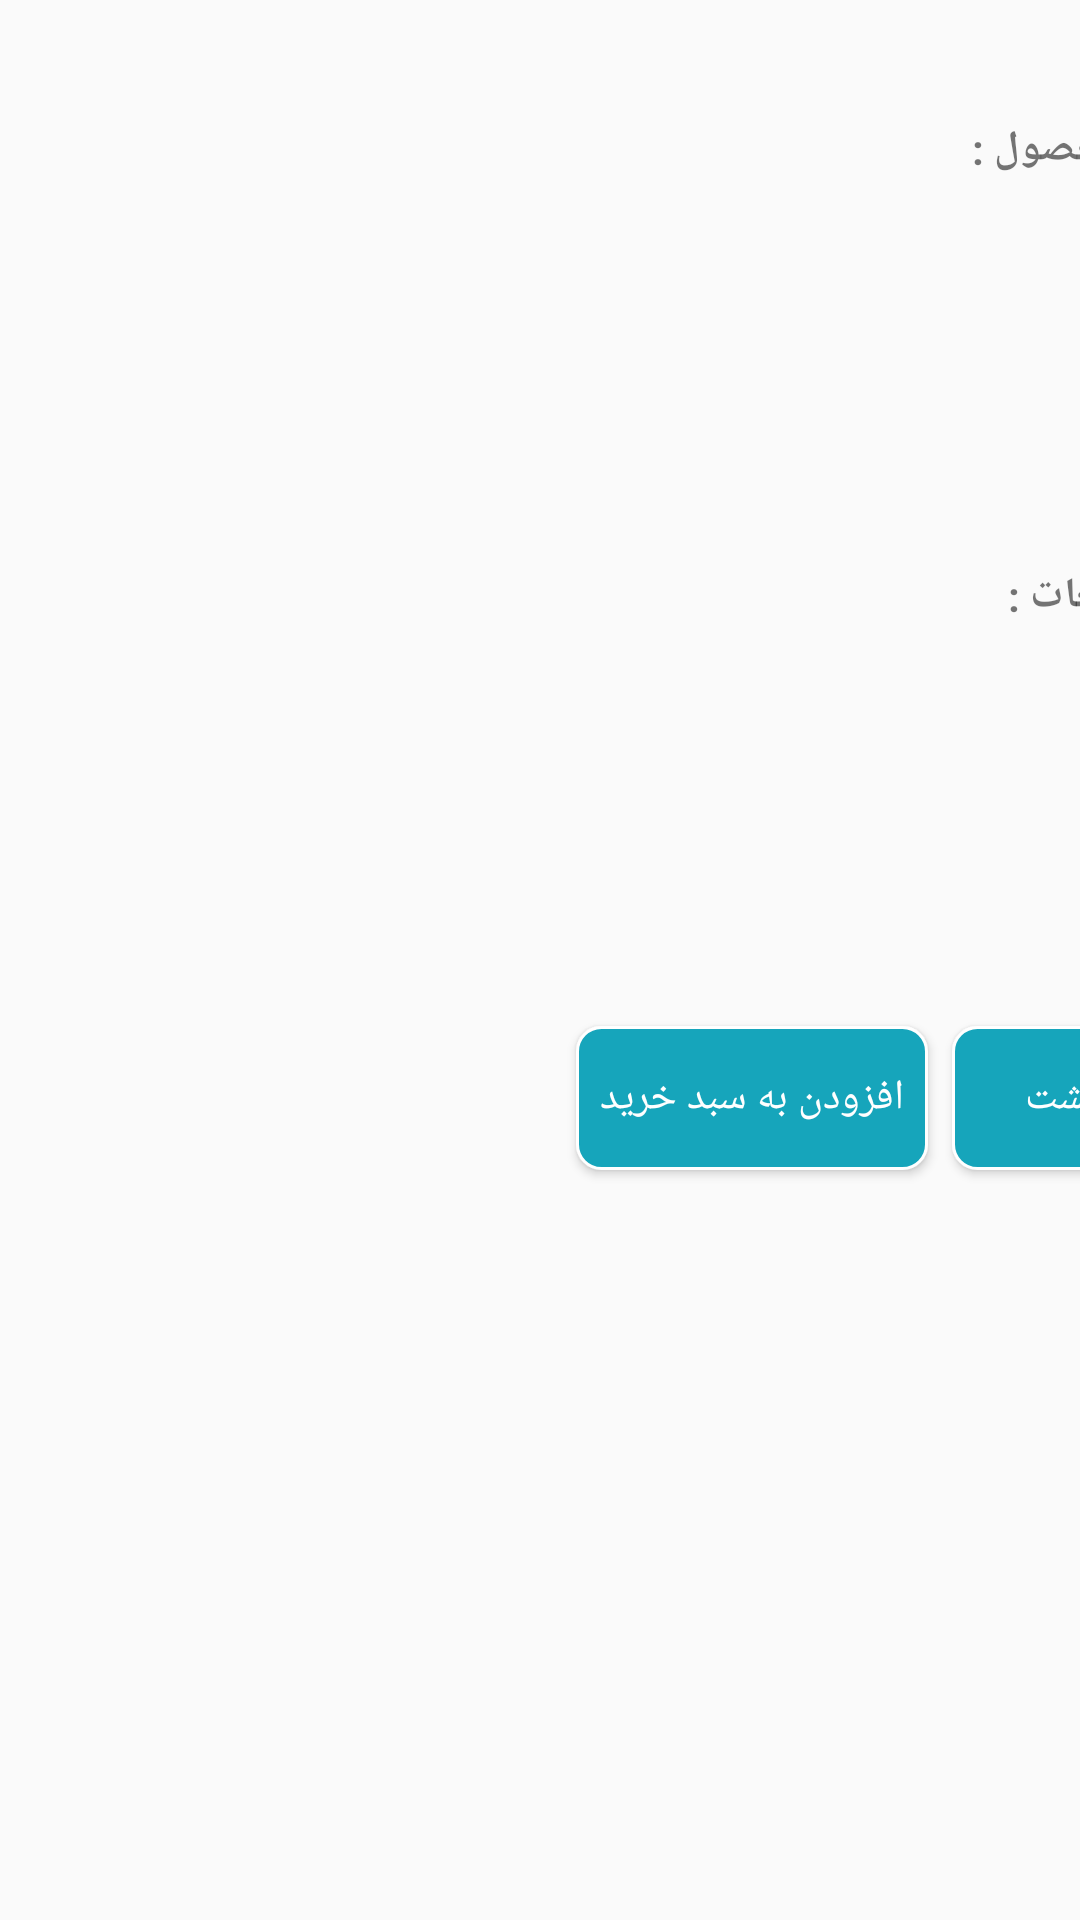

Here is an Android app screen rendered from its layout file. Give the layout XML and the strings, colors and styles it references.
<!-- AndroidManifest.xml: application theme AppTheme -->
<!-- res/layout/activity_product.xml -->
<?xml version="1.0" encoding="utf-8"?>
<android.support.constraint.ConstraintLayout xmlns:android="http://schemas.android.com/apk/res/android"
    xmlns:app="http://schemas.android.com/apk/res-auto"
    xmlns:tools="http://schemas.android.com/tools"
    android:layout_width="match_parent"
    android:layout_height="match_parent"
    android:layoutDirection="rtl"
    tools:context=".Activities.ProductActivity">


    <ImageView
        android:id="@+id/imgProductInfo"
        android:layout_width="200dp"
        android:layout_height="200dp"
        android:layout_marginStart="8dp"
        android:layout_marginTop="36dp"
        android:layout_marginEnd="8dp"
        app:layout_constraintEnd_toEndOf="parent"
        app:layout_constraintHorizontal_bias="1.0"
        app:layout_constraintStart_toStartOf="parent"
        app:layout_constraintTop_toTopOf="parent"
        tools:srcCompat="@drawable/banner2" />

    <Button
        android:id="@+id/btn_add_shopbasket"
        android:layout_width="wrap_content"
        android:layout_height="wrap_content"
        android:layout_marginTop="8dp"
        android:layout_marginEnd="192dp"
        android:layout_marginBottom="250dp"
        android:background="@drawable/button_shape"
        android:padding="8dp"
        android:text="افزودن به سبد خرید"
        android:textColor="@color/white"
        app:layout_constraintBottom_toBottomOf="parent"
        app:layout_constraintEnd_toEndOf="parent"
        app:layout_constraintTop_toBottomOf="@+id/txt_product_desc"
        app:layout_constraintVertical_bias="1.0" />

    <Button
        android:id="@+id/btn_return"
        android:layout_width="wrap_content"
        android:layout_height="wrap_content"
        android:layout_marginStart="8dp"
        android:layout_marginEnd="8dp"
        android:background="@drawable/button_shape"
        android:padding="8dp"
        android:onClick="backToMainActivity"
        android:textColor="@color/white"
        android:text="بازگشت"
        app:layout_constraintBaseline_toBaselineOf="@+id/btn_add_shopbasket"
        app:layout_constraintEnd_toStartOf="@+id/btn_add_shopbasket"
        app:layout_constraintHorizontal_bias="1.0"
        app:layout_constraintStart_toStartOf="parent" />

    <TextView
        android:id="@+id/textView"
        android:layout_width="wrap_content"
        android:layout_height="20dp"
        android:layout_marginTop="40dp"
        android:layout_marginEnd="324dp"
        android:text="نام محصول :"
        android:textStyle="bold"
        app:layout_constraintEnd_toEndOf="parent"
        app:layout_constraintTop_toTopOf="parent" />

    <TextView
        android:id="@+id/txt_product_name"
        android:layout_width="wrap_content"
        android:layout_height="wrap_content"
        android:layout_marginTop="8dp"
        android:layout_marginEnd="352dp"
        app:layout_constraintEnd_toEndOf="parent"
        app:layout_constraintTop_toBottomOf="@+id/textView"
        tools:text="محصول" />

    <TextView
        android:id="@+id/textView3"
        android:layout_width="wrap_content"
        android:layout_height="wrap_content"
        android:layout_marginTop="28dp"
        android:layout_marginEnd="336dp"
        android:text="توضیحات :"
        android:textStyle="bold"
        app:layout_constraintEnd_toEndOf="parent"
        app:layout_constraintTop_toBottomOf="@+id/text_price" />

    <TextView
        android:id="@+id/txt_product_desc"
        android:layout_width="wrap_content"
        android:layout_height="wrap_content"
        android:layout_marginTop="8dp"
        android:layout_marginEnd="356dp"
        app:layout_constraintEnd_toEndOf="parent"
        app:layout_constraintTop_toBottomOf="@+id/textView3"
        tools:text="توضیح " />

    <TextView
        android:id="@+id/textView2"
        android:layout_width="wrap_content"
        android:layout_height="wrap_content"
        android:layout_marginTop="32dp"
        android:layout_marginEnd="360dp"
        android:text="قیمت :"
        android:textStyle="bold"
        app:layout_constraintEnd_toEndOf="parent"
        app:layout_constraintTop_toBottomOf="@+id/txt_product_name" />

    <TextView
        android:id="@+id/text_price"
        android:layout_width="wrap_content"
        android:layout_height="wrap_content"
        android:layout_marginTop="4dp"
        android:layout_marginEnd="364dp"
        app:layout_constraintEnd_toEndOf="parent"
        app:layout_constraintTop_toBottomOf="@+id/textView2"
        tools:text="قیمت" />
</android.support.constraint.ConstraintLayout>
<!-- resources referenced by this layout -->
<resources>
  <!-- drawable banner2: png bitmap (drawable-v21, 139181 bytes) -->
  <!-- drawable button_shape (drawable) -->
  <?xml version="1.0" encoding="utf-8"?>
  <selector xmlns:android="http://schemas.android.com/apk/res/android">
  <item android:state_focused="true">
      <shape android:shape="rectangle">
          <solid android:color="@color/colorPrimaryDark"/>
          <corners android:radius="8dp"/>
          <stroke android:color="@color/colorPrimaryDark" android:width="1dp"/>
      </shape>
  </item>
  
      <item>
          <shape android:shape="rectangle">
              <solid android:color="@color/colorPrimary"/>
              <corners android:radius="8dp"/>
              <stroke android:width="1dp" android:color="@color/white"/>
          </shape>
  
      </item>
  
  </selector>
  <style name="AppTheme" parent="Theme.AppCompat.Light.NoActionBar">
          
          <item name="colorPrimary">@color/colorPrimary</item>
          <item name="colorPrimaryDark">@color/colorPrimaryDark</item>
          <item name="colorAccent">@color/colorAccent</item>
      </style>
  <color name="colorPrimaryDark">#0F6C7A</color>
  <color name="colorPrimary">#16A5BB</color>
  <color name="colorAccent">#0F4347</color>
  <!-- not gathered from this repository: default colours our renderer supplied (Android Studio template values) -->
  <color name="white">#FFFFFFFF</color>
</resources>
